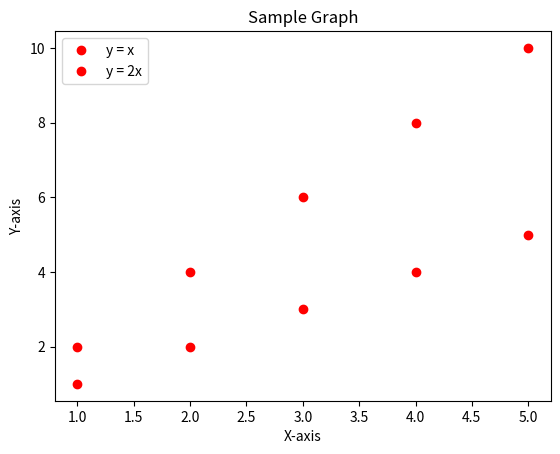

Recreate this plot in Python.
import matplotlib.pyplot as plt
x = [1,2,3,4,5]
y = [1,2,3,4,5]
Y1 = [2,4,6,8,10]
plt.plot(x, Y1, "ro", linewidth = 4, label = 'y = x')
plt.plot(x, y, "ro", linewidth = 4, label = 'y = 2x')
plt.xlabel("X-axis")  
plt.ylabel("Y-axis")
plt.title("Sample Graph")
plt.legend()
plt.show()
